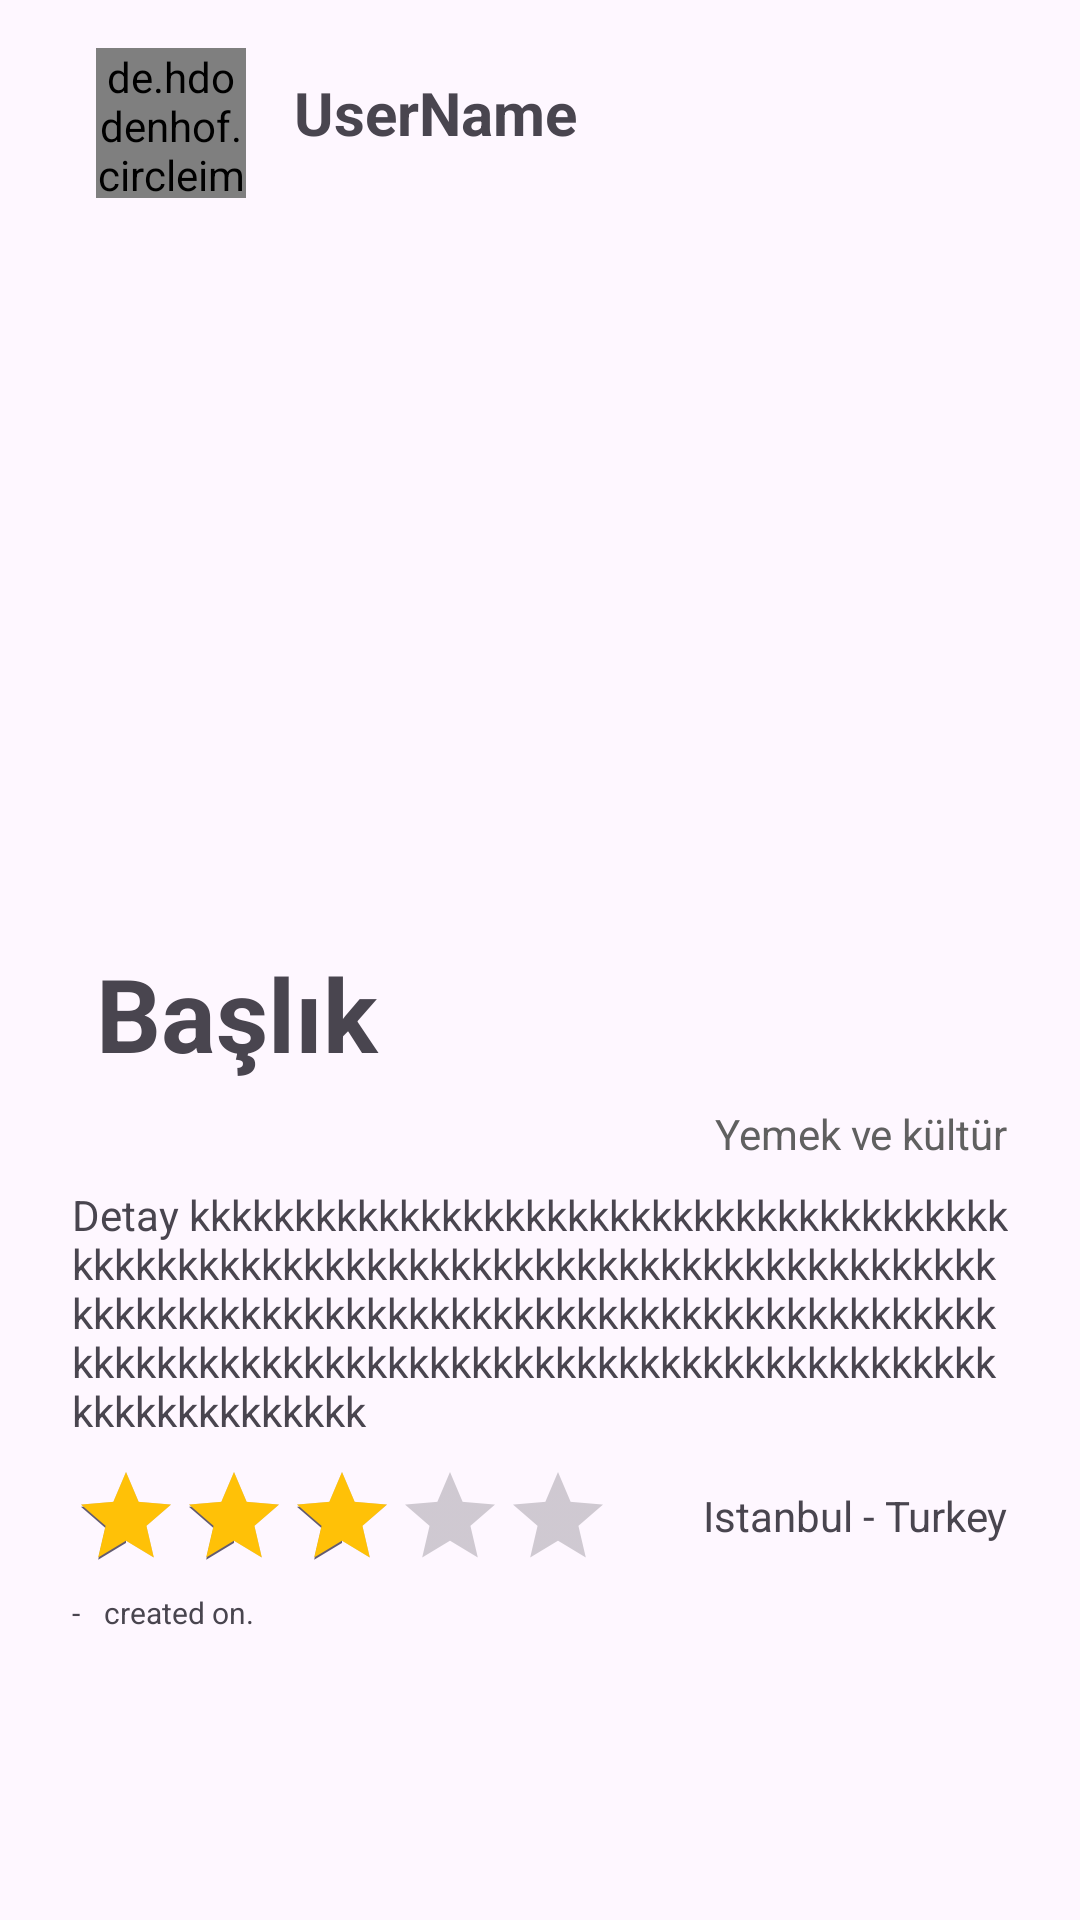

Here is an Android app screen rendered from its layout file. Give the layout XML and the strings, colors and styles it references.
<!-- AndroidManifest.xml: application theme Theme.TravelGuide -->
<!-- res/layout/fragment_explore_details.xml -->
<?xml version="1.0" encoding="utf-8"?>
<androidx.constraintlayout.widget.ConstraintLayout xmlns:android="http://schemas.android.com/apk/res/android"
    xmlns:app="http://schemas.android.com/apk/res-auto"
    xmlns:tools="http://schemas.android.com/tools"
    android:layout_width="match_parent"
    android:layout_height="match_parent"
    tools:context=".View.ExploreDetailsFragment">

    <ScrollView
        android:layout_width="match_parent"
        android:layout_height="match_parent">

        <androidx.constraintlayout.widget.ConstraintLayout
            android:layout_width="match_parent"
            android:layout_height="wrap_content">

            <de.hdodenhof.circleimageview.CircleImageView
                android:id="@+id/ivPExploreDetailsImg"
                android:layout_width="50dp"
                android:layout_height="50dp"
                android:layout_marginStart="32dp"
                android:layout_marginTop="16dp"
                android:src="@drawable/profile_image"
                app:civ_border_color="#FF000000"
                app:civ_border_width="2dp"
                app:layout_constraintStart_toStartOf="parent"
                app:layout_constraintTop_toTopOf="parent" />

            <ImageView
                android:id="@+id/ivExploreDetails"
                android:layout_width="300dp"
                android:layout_height="200dp"
                android:layout_marginStart="32dp"
                android:layout_marginTop="32dp"
                android:layout_marginEnd="32dp"
                android:layout_marginBottom="32dp"
                android:scaleType="fitXY"
                android:src="@drawable/image_not_found"
                app:layout_constraintBottom_toTopOf="@+id/tvExploreDetailsTitle"
                app:layout_constraintEnd_toEndOf="parent"
                app:layout_constraintStart_toStartOf="parent"
                app:layout_constraintTop_toBottomOf="@+id/tvExploreDetailsUserName" />

            <TextView
                android:id="@+id/tvExploreDetailsTitle"
                android:layout_width="wrap_content"
                android:layout_height="wrap_content"
                android:layout_marginStart="32dp"
                android:layout_marginTop="32dp"
                android:text="Başlık "
                android:textSize="34sp"
                android:textStyle="bold"
                app:layout_constraintStart_toStartOf="parent"
                app:layout_constraintTop_toBottomOf="@+id/ivExploreDetails" />

            <TextView
                android:id="@+id/tvExploreDetailsTxt"
                android:layout_width="0dp"
                android:layout_height="wrap_content"
                android:layout_marginStart="24dp"
                android:layout_marginTop="8dp"
                android:layout_marginEnd="24dp"
                android:text="Detay kkkkkkkkkkkkkkkkkkkkkkkkkkkkkkkkkkkkkkkkkkkkkkkkkkkkkkkkkkkkkkkkkkkkkkkkkkkkkkkkkkkkkkkkkkkkkkkkkkkkkkkkkkkkkkkkkkkkkkkkkkkkkkkkkkkkkkkkkkkkkkkkkkkkkkkkkkkkkkkkkkkkkkkkkkkkkkkkkkkkkkkkk"
                app:layout_constraintEnd_toEndOf="parent"
                app:layout_constraintStart_toStartOf="parent"
                app:layout_constraintTop_toBottomOf="@+id/tvExploreDetailsCategory" />

            <RatingBar
                android:id="@+id/ratingBarExploreDetails"
                style="@style/Widget.AppCompat.RatingBar.Indicator"
                android:layout_width="wrap_content"
                android:layout_height="wrap_content"
                android:layout_marginStart="24dp"
                android:layout_marginTop="8dp"
                android:numStars="5"
                android:progressTint="#FFC107"
                android:rating="3"
                android:stepSize="0.5"
                app:layout_constraintStart_toStartOf="parent"
                app:layout_constraintTop_toBottomOf="@+id/tvExploreDetailsTxt" />

            <TextView
                android:id="@+id/tvExploreDetailsPlaceName"
                android:layout_width="wrap_content"
                android:layout_height="wrap_content"
                android:layout_marginTop="16dp"
                android:layout_marginEnd="24dp"
                android:text="Istanbul - Turkey"
                app:layout_constraintEnd_toEndOf="parent"
                app:layout_constraintTop_toBottomOf="@+id/tvExploreDetailsTxt" />

            <TextView
                android:id="@+id/tvExploreDetailsCreatedDate"
                android:layout_width="wrap_content"
                android:layout_height="wrap_content"
                android:layout_marginStart="8dp"
                android:layout_marginTop="16dp"
                android:layout_marginBottom="16dp"
                android:text="@string/exploreDetailsCreatedDate"
                android:textSize="10sp"
                app:layout_constraintBottom_toBottomOf="parent"
                app:layout_constraintStart_toEndOf="@+id/tvExploreDetailsCreatedDateResult"
                app:layout_constraintTop_toBottomOf="@+id/tvExploreDetailsPlaceName"
                app:layout_constraintVertical_bias="0.0" />

            <TextView
                android:id="@+id/tvExploreDetailsCreatedDateResult"
                android:layout_width="wrap_content"
                android:layout_height="wrap_content"
                android:layout_marginStart="24dp"
                android:text="-"
                android:textSize="10sp"
                app:layout_constraintStart_toStartOf="parent"
                app:layout_constraintTop_toTopOf="@+id/tvExploreDetailsCreatedDate" />

            <TextView
                android:id="@+id/tvExploreDetailsCategory"
                android:layout_width="wrap_content"
                android:layout_height="wrap_content"
                android:layout_marginTop="8dp"
                android:layout_marginEnd="24dp"
                android:text="Yemek ve kültür"
                android:textColor="#606060"
                app:layout_constraintEnd_toEndOf="parent"
                app:layout_constraintTop_toBottomOf="@+id/tvExploreDetailsTitle" />

            <TextView
                android:id="@+id/tvExploreDetailsUserName"
                android:layout_width="wrap_content"
                android:layout_height="wrap_content"
                android:layout_marginStart="16dp"
                android:layout_marginTop="24dp"
                android:text="UserName"
                android:textSize="20sp"
                android:textStyle="bold"
                app:layout_constraintStart_toEndOf="@+id/ivPExploreDetailsImg"
                app:layout_constraintTop_toTopOf="parent" />
        </androidx.constraintlayout.widget.ConstraintLayout>
    </ScrollView>

</androidx.constraintlayout.widget.ConstraintLayout>
<!-- resources referenced by this layout -->
<resources>
  <string name="exploreDetailsCreatedDate">created on.</string>
  <style name="Theme.TravelGuide" parent="Base.Theme.TravelGuide" />
  <style name="Base.Theme.TravelGuide" parent="Theme.Material3.DayNight.NoActionBar">
          
          <item name="colorPrimary">@color/my_light_primary</item>
      </style>
  <color name="my_light_primary">#03A9F4</color>
</resources>
